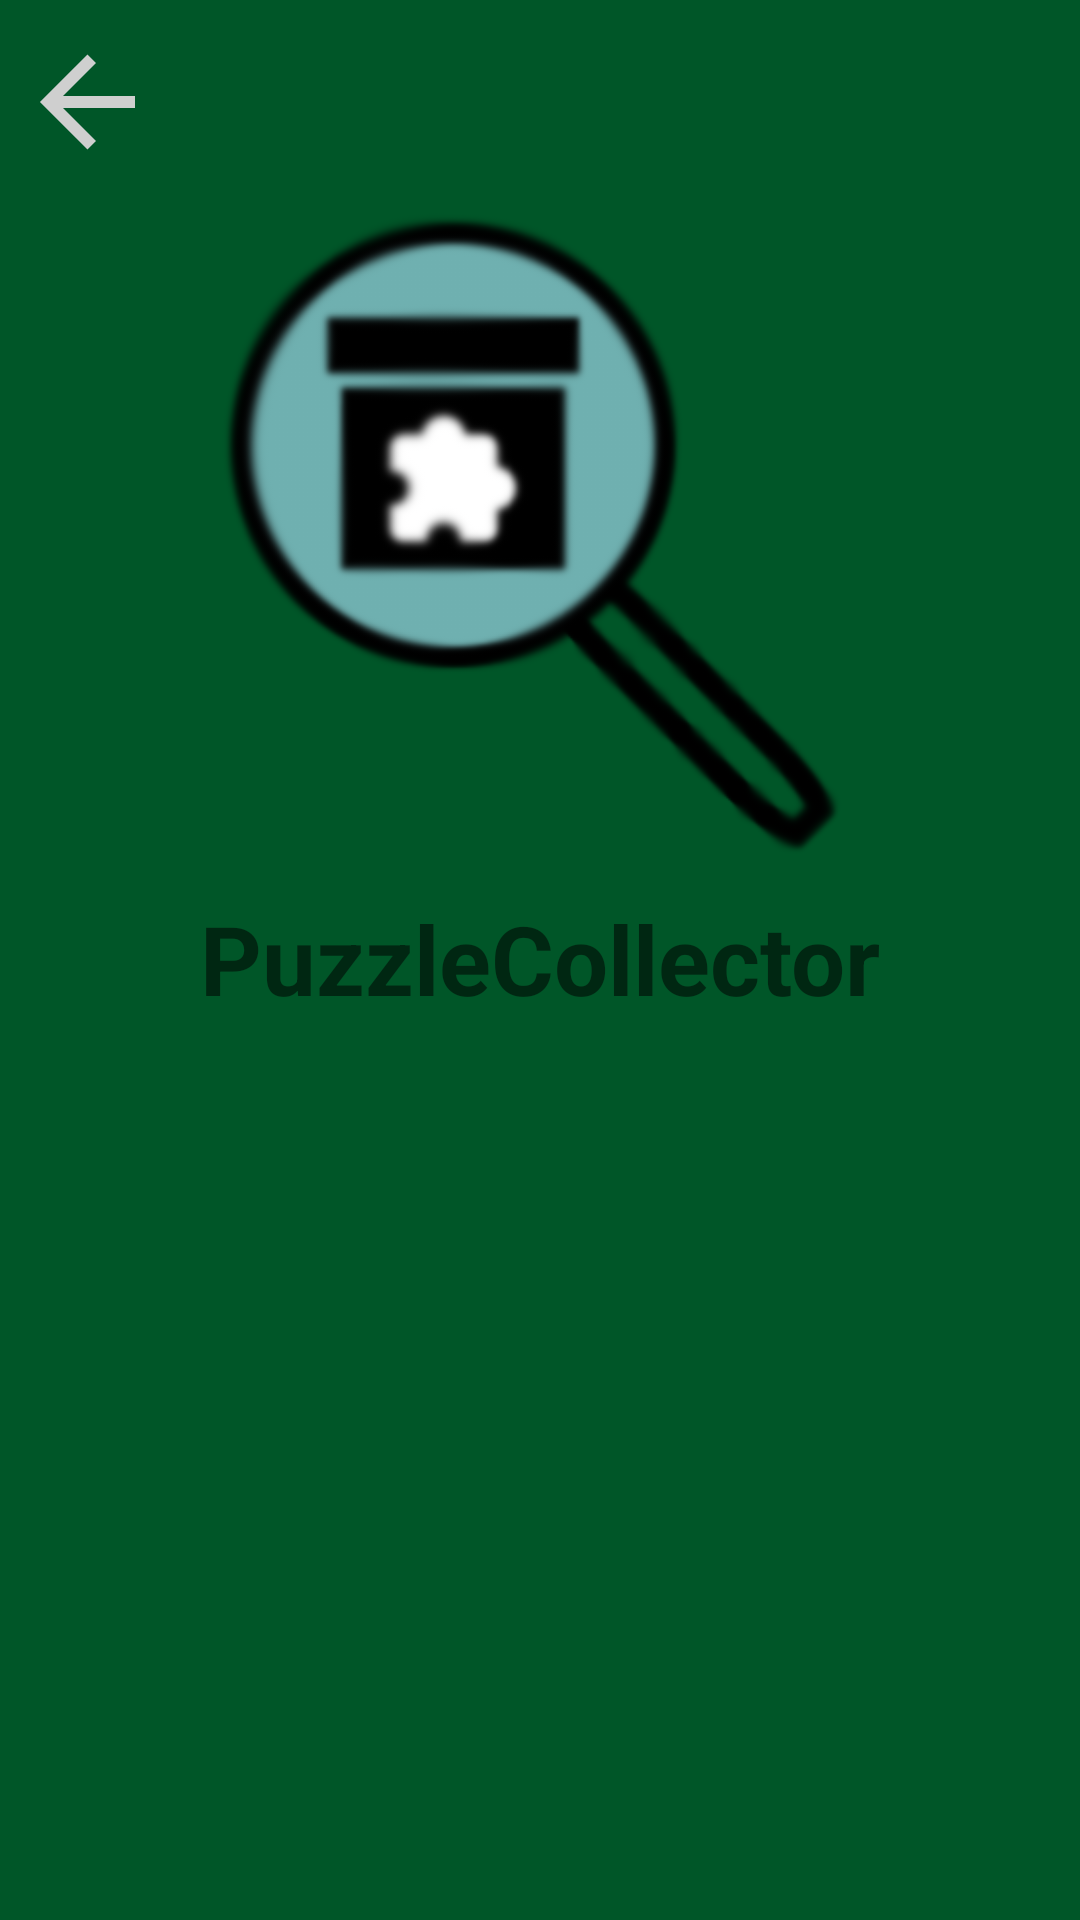

Android layout source for this screen:
<!-- AndroidManifest.xml: application theme Theme.PuzzleCollector -->
<!-- res/layout/activity_info.xml -->
<?xml version="1.0" encoding="utf-8"?>
<LinearLayout
    xmlns:android="http://schemas.android.com/apk/res/android"
    xmlns:app="http://schemas.android.com/apk/res-auto"
    xmlns:tools="http://schemas.android.com/tools"
    android:layout_width="match_parent"
    android:layout_height="match_parent"
    android:orientation="vertical"
    tools:context="com.janicolas.puzzlecollector.activity.InfoActivity"
    android:background="#005628">

    <ImageButton
        android:layout_width="wrap_content"
        android:layout_height="wrap_content"
        android:id="@+id/ibBack"
        android:contentDescription="@string/toolbarButton"
        android:src="@drawable/back_icon"
        android:background="#005628"
        android:layout_marginTop="10dp"
        android:layout_marginStart="5dp" />

    <ImageView
        android:layout_width="240dp"
        android:layout_height="240dp"
        android:layout_gravity="center"
        android:src="@drawable/ic_launcher"
        android:contentDescription="@string/app_name" />

    <TextView
        android:layout_width="wrap_content"
        android:layout_height="wrap_content"
        android:layout_gravity="center"
        android:text="@string/app_name"
        android:textSize="32sp"
        android:textStyle="bold" />

    <TextView
        android:layout_width="match_parent"
        android:layout_height="wrap_content"
        android:layout_marginTop="20dp"
        android:textAlignment="center"
        android:text="@string/appInfoDesc"
        android:textSize="20sp"
        android:textStyle="bold"
        android:textColor="#CFCFCF" />

</LinearLayout>
<!-- resources referenced by this layout -->
<resources>
  <!-- drawable back_icon (drawable) -->
  <vector xmlns:android="http://schemas.android.com/apk/res/android"
      android:width="48dp"
      android:height="48dp"
      android:viewportWidth="24"
      android:viewportHeight="24">
    <path
        android:fillColor="#CFCFCF"
        android:pathData="M20,11V13H8L13.5,18.5L12.08,19.92L4.16,12L12.08,4.08L13.5,5.5L8,11H20Z"/>
  </vector>
  <!-- drawable ic_launcher: png bitmap (drawable, 150550 bytes) -->
  <string name="appInfoDesc" />
  <string name="app_name" translatable="false">PuzzleCollector</string>
  <string name="toolbarButton" translatable="false">ToolbarButton</string>
  <style name="Theme.PuzzleCollector" parent="Theme.MaterialComponents.DayNight.NoActionBar">
          
          <item name="colorPrimary">@color/purple_500</item>
          <item name="colorPrimaryVariant">@color/purple_700</item>
          <item name="colorOnPrimary">@color/white</item>
          
          <item name="colorSecondary">@color/teal_200</item>
          <item name="colorSecondaryVariant">@color/teal_700</item>
          <item name="colorOnSecondary">@color/black</item>
          
          <item name="android:statusBarColor">?attr/colorPrimaryVariant</item>
          
          <item name="android:dropDownListViewStyle">@style/SpinnerStyle</item>
      </style>
  <style name="SpinnerStyle" parent="Widget.AppCompat.ListView.DropDown">
          <item name="android:divider">#ffffff</item>
          <item name="android:dividerHeight">2dp</item>
          <item name="android:background">@drawable/bordermenu_bg</item>
          <item name="android:padding">2dp</item>
          <item name="android:layout_height">wrap_content</item>
      </style>
  <!-- drawable bordermenu_bg (drawable) -->
  <?xml version="1.0" encoding="utf-8"?>
  <shape xmlns:android="http://schemas.android.com/apk/res/android"
      android:shape="rectangle">
      <stroke android:width="2dp"
          android:color="@color/white"/>
      <corners android:radius="5dp"/>
      <solid android:color="#009f3c"/>
  </shape>
  <!-- not gathered from this repository: default colours our renderer supplied (Android Studio template values) -->
  <color name="purple_500">#FF6200EE</color>
  <color name="purple_700">#FF3700B3</color>
  <color name="teal_200">#FF03DAC5</color>
  <color name="teal_700">#FF018786</color>
  <color name="black">#FF000000</color>
  <color name="white">#FFFFFFFF</color>
</resources>
